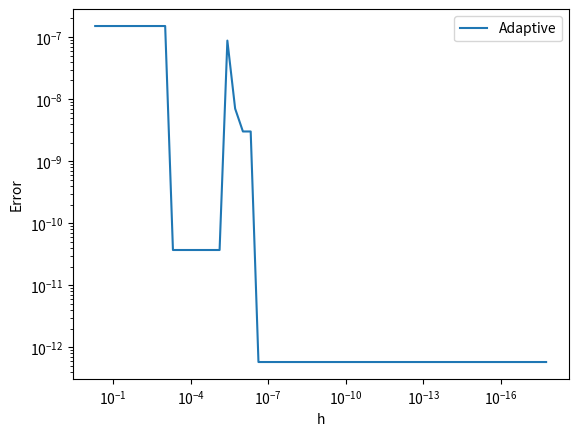

Write the Python code that produced this figure.
import numpy as np
import matplotlib.pyplot as plt


def f(x):
    return 4 / (1 + x**2)

def composite_simpson(f, a, b, h):
    n = int((b - a) / (2 * h)) * 2
    x = np.linspace(a, b, n+1)
    y = f(x)
    s = (y[0] + y[n] + 4 * np.sum(y[1:n:2]) + 2 * np.sum(y[2:n-1:2])) * h / 3
    return s

def adaptive_integration(f, a, b, h, epsilon=1e-6, max_depth=50):
    x0 = a
    x2 = b
    x1 = (a + b) / 2.0
    S0 = composite_simpson(f, a, b, (b-a)/2)
    S1 = composite_simpson(f, x0, x1, (x1-x0)/2)
    S2 = composite_simpson(f, x1, x2, (x2-x1)/2)
    error = abs(S0 - S1 - S2)
    if error < epsilon or max_depth == 0:
        return S1 + S2
    else:
        left_integral = adaptive_integration(
            f, x0, x1, epsilon / 2, h / 2, max_depth - 1)
        right_integral = adaptive_integration(
            f, x1, x2, epsilon / 2, h / 2, max_depth - 1)
        return left_integral + right_integral


a, b = 0, 1

adaptive_errors = np.array([])

h_values = np.array([0.5**i for i in range(1, 60)])

for i in h_values:
    adaptive_error = np.abs(adaptive_integration(f, a, b, i) - np.pi)
    adaptive_errors = np.append(adaptive_errors, adaptive_error)

plt.plot(h_values, adaptive_errors, label="Adaptive")
plt.xscale('log')
plt.yscale('log')
plt.xlabel('h')
plt.ylabel('Error')
plt.gca().invert_xaxis()
plt.legend()
plt.show()
